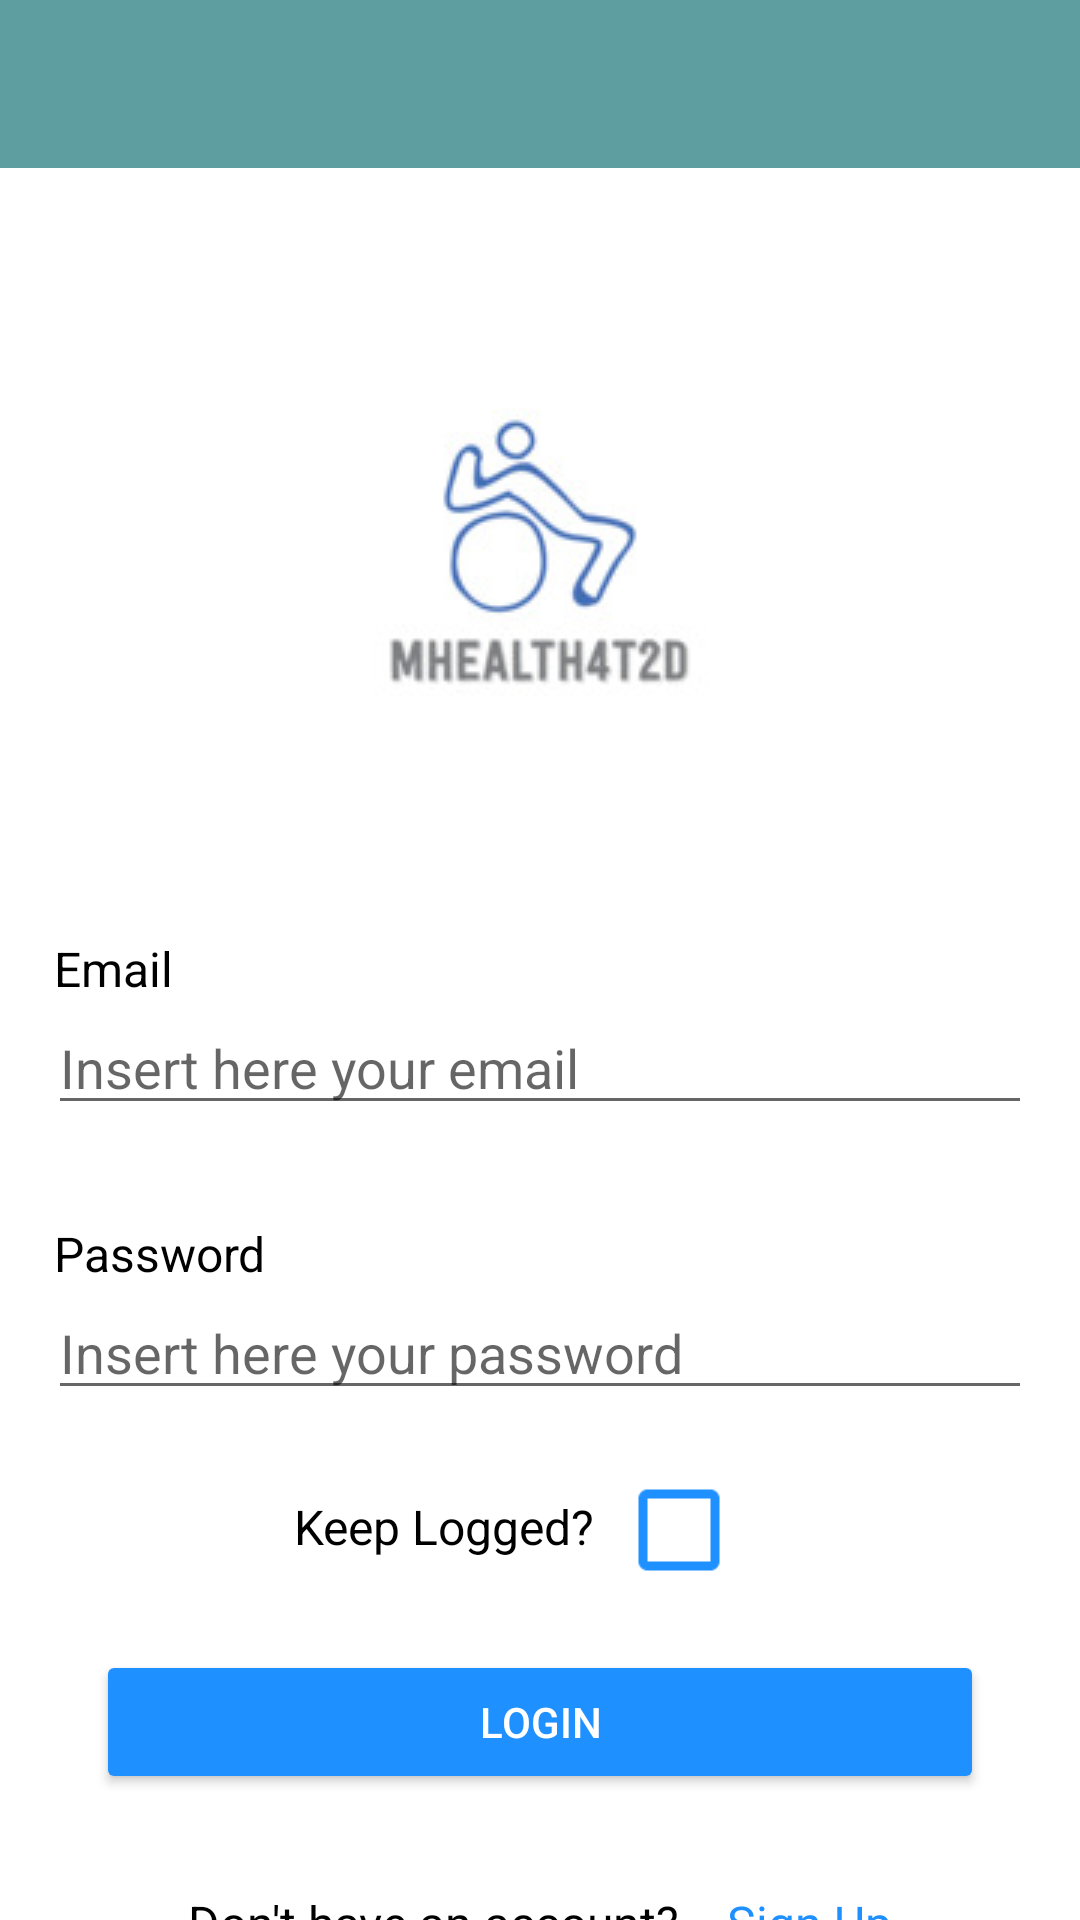

Layout XML and referenced resources for this Android screen:
<!-- AndroidManifest.xml: application theme Theme.MHealth4T2D.NoActionBar -->
<!-- res/layout/activity_login.xml -->
<?xml version="1.0" encoding="utf-8"?>
<androidx.core.widget.NestedScrollView

    xmlns:android="http://schemas.android.com/apk/res/android"
    xmlns:app="http://schemas.android.com/apk/res-auto"
    xmlns:tools="http://schemas.android.com/tools"
    android:layout_width="match_parent"
    android:layout_height="match_parent"
    android:fillViewport="true"
    tools:context=".Activities.LoginActivity">

    <androidx.constraintlayout.widget.ConstraintLayout
        android:id="@+id/content"
        android:layout_width="match_parent"
        android:layout_height="match_parent">

        <include
            android:id="@+id/app_bar"
            layout="@layout/app_bar"
            android:layout_width="match_parent"
            android:layout_height="wrap_content"
            app:layout_constraintEnd_toEndOf="parent"
            app:layout_constraintStart_toStartOf="parent"
            app:layout_constraintTop_toTopOf="parent" />

        <ImageView
            android:id="@+id/imgview_logo"
            android:layout_width="wrap_content"
            android:layout_height="wrap_content"
            android:layout_marginTop="32dp"
            android:src="@drawable/logo"
            app:layout_constraintBottom_toBottomOf="parent"
            app:layout_constraintEnd_toEndOf="parent"
            app:layout_constraintHorizontal_bias="0.5"
            app:layout_constraintStart_toStartOf="parent"
            app:layout_constraintTop_toBottomOf="@id/app_bar"
            app:layout_constraintVertical_bias="0.0" />

        <TextView
            android:id="@+id/txtview_email"
            style="@style/font_color"
            android:layout_width="wrap_content"
            android:layout_height="wrap_content"
            android:layout_marginTop="32dp"
            android:layout_marginStart="18dp"
            android:layout_marginEnd="16dp"
            android:text="@string/label_email"
            app:layout_constraintBottom_toBottomOf="parent"
            app:layout_constraintEnd_toEndOf="parent"
            app:layout_constraintHorizontal_bias="0.0"
            app:layout_constraintStart_toStartOf="parent"
            app:layout_constraintTop_toBottomOf="@id/imgview_logo"
            app:layout_constraintVertical_bias="0.0" />

        <EditText
            android:id="@+id/input_email"
            android:layout_width="match_parent"
            android:layout_height="wrap_content"
            android:layout_marginStart="16dp"
            android:layout_marginEnd="16dp"
            android:maxLength="128"
            android:hint="@string/placeholder_email"
            android:inputType="textEmailAddress"
            app:layout_constraintBottom_toBottomOf="parent"
            app:layout_constraintEnd_toEndOf="parent"
            app:layout_constraintHorizontal_bias="0.0"
            app:layout_constraintStart_toStartOf="parent"
            app:layout_constraintTop_toBottomOf="@id/txtview_email"
            app:layout_constraintVertical_bias="0.0" />

        <TextView
            android:id="@+id/txtview_password"
            style="@style/font_color"
            android:layout_width="wrap_content"
            android:layout_height="wrap_content"
            android:layout_marginTop="32dp"
            android:layout_marginStart="18dp"
            android:layout_marginEnd="16dp"
            android:text="@string/label_password"
            app:layout_constraintBottom_toBottomOf="parent"
            app:layout_constraintEnd_toEndOf="parent"
            app:layout_constraintHorizontal_bias="0.0"
            app:layout_constraintStart_toStartOf="parent"
            app:layout_constraintTop_toBottomOf="@id/input_email"
            app:layout_constraintVertical_bias="0.0" />

        <EditText
            android:id="@+id/input_password"
            android:layout_width="match_parent"
            android:layout_height="wrap_content"
            android:layout_marginStart="16dp"
            android:layout_marginEnd="16dp"
            android:maxLength="32"
            android:hint="@string/placeholder_password"
            android:inputType="textPassword"
            app:layout_constraintBottom_toBottomOf="parent"
            app:layout_constraintEnd_toEndOf="parent"
            app:layout_constraintHorizontal_bias="0.0"
            app:layout_constraintStart_toStartOf="parent"
            app:layout_constraintTop_toBottomOf="@id/txtview_password"
            app:layout_constraintVertical_bias="0.0" />

        <Button
            android:id="@+id/btn_visibility"
            android:layout_width="30dp"
            android:layout_height="30dp"
            android:layout_marginEnd="5dp"
            android:background="@drawable/ic_visibility"
            style="@style/btn_visibility"
            app:layout_constraintEnd_toEndOf="@id/input_password"
            app:layout_constraintTop_toTopOf="@id/input_password"
            app:layout_constraintBottom_toBottomOf="@id/input_password"/>

        <TextView
            android:id="@+id/txt_view_keep_logged"
            style="@style/font_color"
            android:layout_width="wrap_content"
            android:layout_height="wrap_content"
            android:layout_marginTop="28dp"
            android:layout_marginStart="16dp"
            android:layout_marginEnd="8dp"
            android:text="@string/label_keep_logged"
            app:layout_constraintHorizontal_chainStyle="packed"
            app:layout_constraintBottom_toBottomOf="parent"
            app:layout_constraintStart_toStartOf="parent"
            app:layout_constraintEnd_toStartOf="@+id/checkbox_keep_logged"
            app:layout_constraintTop_toBottomOf="@id/input_password"
            app:layout_constraintVertical_bias="0.0" />

        <CheckBox
            android:id="@+id/checkbox_keep_logged"
            android:layout_width="wrap_content"
            android:layout_height="wrap_content"
            android:layout_marginTop="16dp"
            android:layout_marginStart="8dp"
            android:layout_marginEnd="16dp"
            style="@style/checkbox"
            app:layout_constraintBottom_toBottomOf="parent"
            app:layout_constraintStart_toEndOf="@+id/txt_view_keep_logged"
            app:layout_constraintEnd_toEndOf="parent"
            app:layout_constraintTop_toBottomOf="@id/input_password"
            app:layout_constraintVertical_bias="0.0" />

        <Button
            android:id="@+id/btn_login"
            style="@style/blue_btn"
            android:layout_width="match_parent"
            android:layout_height="wrap_content"
            android:layout_marginStart="32dp"
            android:layout_marginTop="16dp"
            android:layout_marginEnd="32dp"
            android:text="@string/label_login"
            app:layout_constraintBottom_toBottomOf="parent"
            app:layout_constraintEnd_toEndOf="parent"
            app:layout_constraintHorizontal_bias="0.5"
            app:layout_constraintStart_toEndOf="@id/checkbox_keep_logged"
            app:layout_constraintTop_toBottomOf="@id/checkbox_keep_logged"
            app:layout_constraintVertical_bias="0.0" />

        <TextView
            android:id="@+id/txtview_no_account"
            style="@style/font_color"
            android:layout_width="wrap_content"
            android:layout_height="wrap_content"
            android:layout_marginTop="32dp"
            android:layout_marginStart="16dp"
            android:layout_marginEnd="8dp"
            android:layout_marginBottom="32dp"
            android:text="@string/label_no_account"
            app:layout_constraintBottom_toBottomOf="parent"
            app:layout_constraintEnd_toStartOf="@+id/txtview_signup"
            app:layout_constraintHorizontal_bias="0.5"
            app:layout_constraintHorizontal_chainStyle="packed"
            app:layout_constraintStart_toStartOf="parent"
            app:layout_constraintTop_toBottomOf="@id/btn_login"
            app:layout_constraintVertical_bias="0.0" />

        <TextView
            android:id="@+id/txtview_signup"
            style="@style/blue_text"
            android:layout_width="wrap_content"
            android:layout_height="wrap_content"
            android:layout_marginTop="32dp"
            android:layout_marginStart="8dp"
            android:layout_marginEnd="16dp"
            android:layout_marginBottom="32dp"
            android:text="@string/label_signup"
            app:layout_constraintBottom_toBottomOf="parent"
            app:layout_constraintEnd_toEndOf="parent"
            app:layout_constraintHorizontal_bias="0.5"
            app:layout_constraintStart_toEndOf="@+id/txtview_no_account"
            app:layout_constraintTop_toBottomOf="@id/btn_login"
            app:layout_constraintVertical_bias="0.0" />

    </androidx.constraintlayout.widget.ConstraintLayout>

</androidx.core.widget.NestedScrollView>
<!-- res/layout/app_bar.xml (included above) -->
<?xml version="1.0" encoding="utf-8"?>
<androidx.appcompat.widget.Toolbar
    android:id="@+id/toolbar"
    xmlns:android="http://schemas.android.com/apk/res/android"
    android:layout_width="match_parent"
    android:layout_height="?android:attr/actionBarSize"
    style="@style/AppBar" />
<!-- resources referenced by this layout -->
<resources>
  <!-- drawable logo: jpg bitmap (drawable, 5130 bytes) -->
  <string name="label_email" translatable="false">Email</string>
  <string name="label_keep_logged">Keep Logged?</string>
  <string name="label_login">Login</string>
  <string name="label_no_account">Don\'t have an account?</string>
  <string name="label_password">Password</string>
  <string name="label_signup">Sign Up</string>
  <string name="placeholder_email">Insert here your email</string>
  <string name="placeholder_password">Insert here your password</string>
  <style name="AppBar" parent="Theme.AppCompat.Light.NoActionBar">
          <item name="android:background">@color/palide_light_blue</item>
          <item name="titleTextColor">@color/white</item>
      </style>
  <style name="blue_btn">
          <item name="android:backgroundTint">@color/light_blue</item>
          <item name="android:textColor">@color/white</item>
      </style>
  <style name="blue_text">
          <item name="android:textColor">@color/light_blue</item>
          <item name="android:textSize">16sp</item>
      </style>
  <style name="btn_visibility" parent="@style/Widget.AppCompat.Button.Borderless">
          <item name="backgroundTint">@color/grey</item>
      </style>
  <style name="checkbox">
          <item name="android:buttonTint">@color/light_blue</item>
          <item name="android:scaleX">1.5</item>
          <item name="android:scaleY">1.5</item>
      </style>
  <style name="font_color">
          <item name="android:textColor">@color/black</item>
          <item name="android:textSize">16sp</item>
      </style>
  <style name="Theme.MHealth4T2D.NoActionBar">
          <item name="windowActionBar">false</item>
          <item name="windowNoTitle">true</item>
      </style>
  <color name="palide_light_blue">#5F9EA0</color>
  <color name="white">#FFFFFFFF</color>
  <color name="light_blue">#1E90FF</color>
  <color name="grey">#A9A9A9</color>
  <color name="black">#FF000000</color>
</resources>
